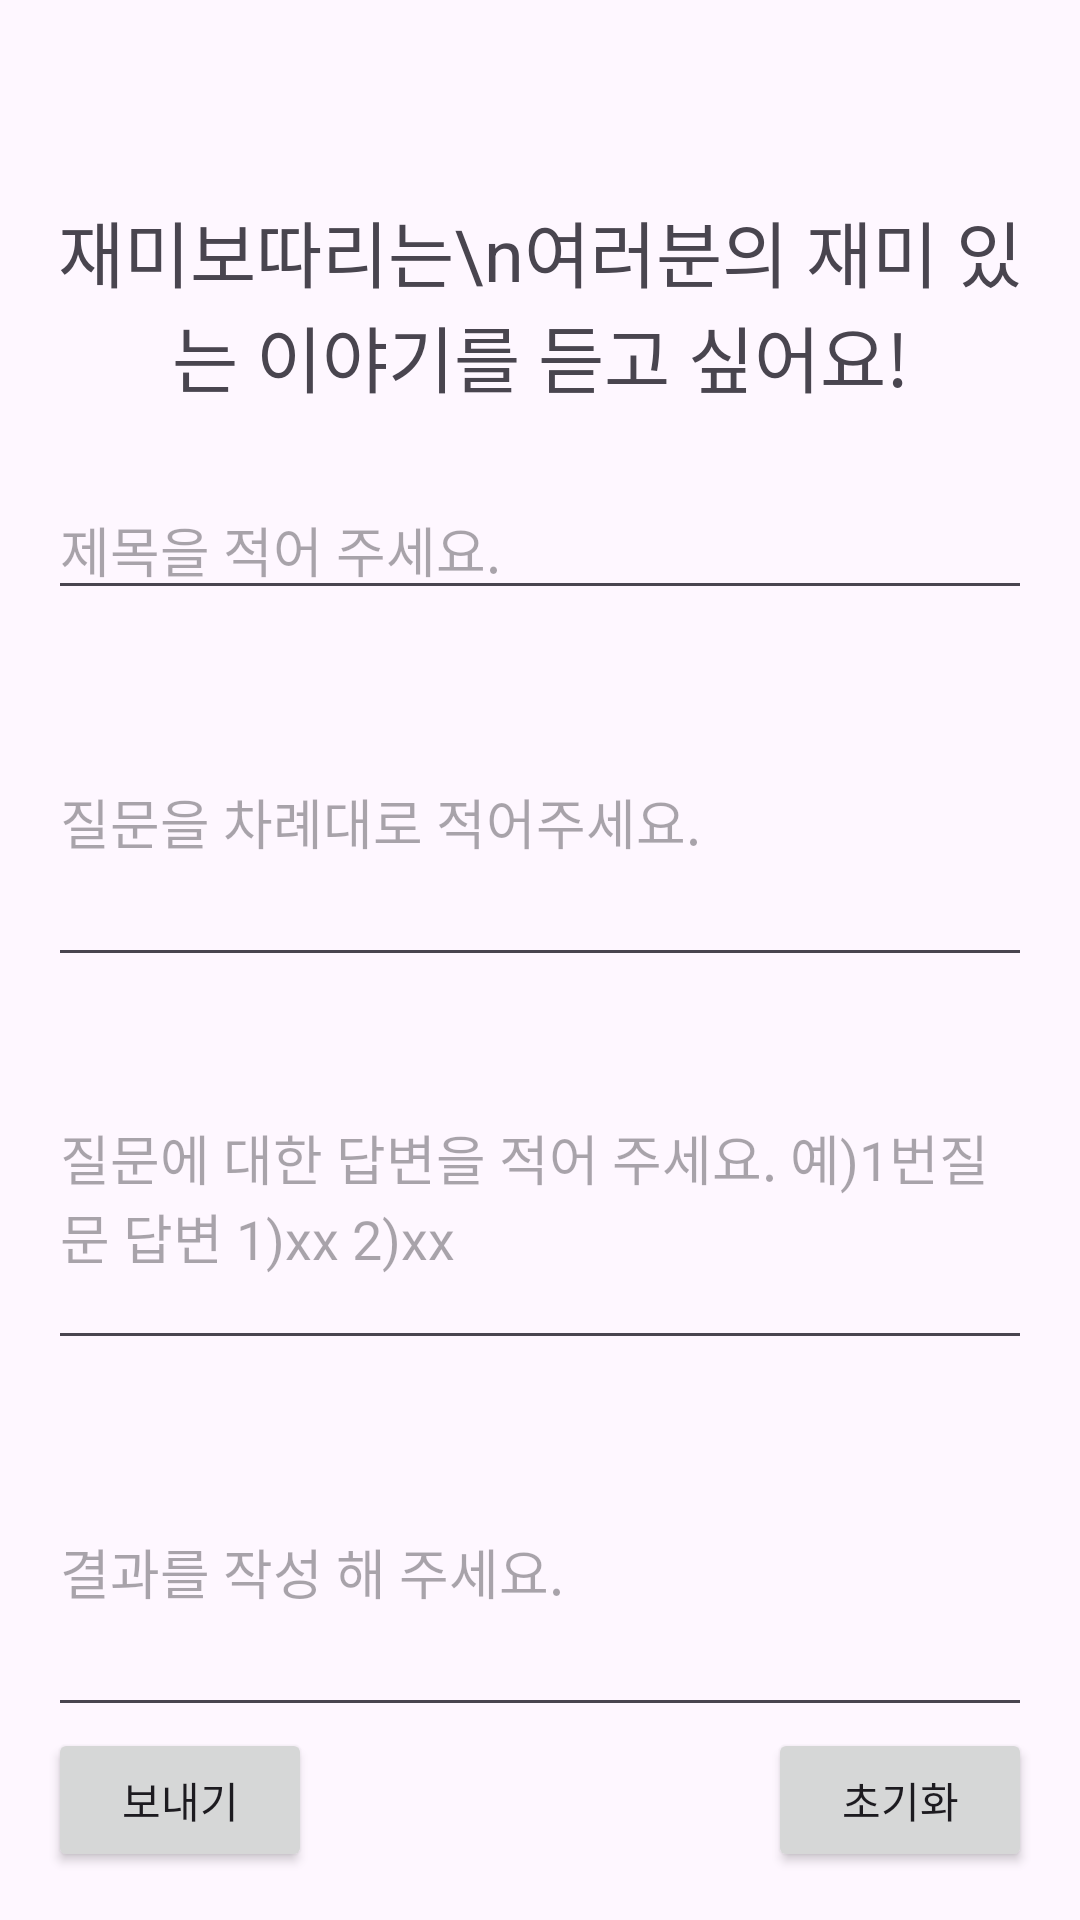

This screen was rendered from an Android layout file. Write that file and the resources it references.
<!-- AndroidManifest.xml: application theme Theme.AnimalFace_APP -->
<!-- res/layout/activity_create_game_main.xml -->
<RelativeLayout xmlns:android="http://schemas.android.com/apk/res/android"
    android:layout_width="match_parent"
    android:layout_height="match_parent"
    android:padding="16dp">


<LinearLayout
    android:layout_width="match_parent"
    android:layout_height="match_parent"
    android:paddingTop="50dp"
    android:orientation="vertical">

    <TextView
        android:id="@+id/title"
        android:layout_width="wrap_content"
        android:layout_height="wrap_content"
        android:layout_below="@id/toolbar"
        android:layout_marginBottom="24dp"
        android:text="재미보따리는\n여러분의 재미 있는 이야기를 듣고 싶어요!"
        android:textAlignment="center"
        android:textSize="24sp" />

    <EditText
        android:id="@+id/createGameName"
        android:layout_width="match_parent"
        android:layout_height="wrap_content"
        android:hint="제목을 적어 주세요."
        android:layout_below="@id/title"
        android:layout_marginBottom="16dp" />

    <EditText
        android:id="@+id/createQuestion"
        android:layout_width="match_parent"
        android:layout_height="wrap_content"
        android:hint="질문을 차례대로 적어주세요."
        android:layout_below="@id/createGameName"
        android:layout_marginBottom="16dp"
        android:lines="4"
        android:minLines="4" />

    <EditText
        android:id="@+id/createAnswer"
        android:layout_width="match_parent"
        android:layout_height="wrap_content"
        android:hint="질문에 대한 답변을 적어 주세요. 예)1번질문 답변 1)xx 2)xx"
        android:layout_below="@id/createQuestion"
        android:layout_marginBottom="16dp"
        android:lines="4"
        android:minLines="4" />

    <EditText
        android:id="@+id/createResult"
        android:layout_width="match_parent"
        android:layout_height="wrap_content"
        android:hint="결과를 작성 해 주세요."
        android:layout_below="@id/createAnswer"
        android:layout_marginBottom="24dp"
        android:lines="4"
        android:minLines="4" />
</LinearLayout>

    <Button
        android:id="@+id/submitButton"
        android:layout_width="wrap_content"
        android:layout_height="wrap_content"
        android:text="보내기"
        android:layout_alignParentStart="true"
        android:layout_alignParentBottom="true"
        android:layout_marginEnd="8dp" />

    <Button
        android:id="@+id/resetButton"
        android:layout_width="wrap_content"
        android:layout_height="wrap_content"
        android:text="초기화"
        android:layout_alignParentEnd="true"
        android:layout_alignParentBottom="true" />

</RelativeLayout>
<!-- resources referenced by this layout -->
<resources>
  <style name="Theme.AnimalFace_APP" parent="Base.Theme.AnimalFace_APP" />
  <style name="Base.Theme.AnimalFace_APP" parent="Theme.Material3.DayNight.NoActionBar">
      </style>
</resources>
